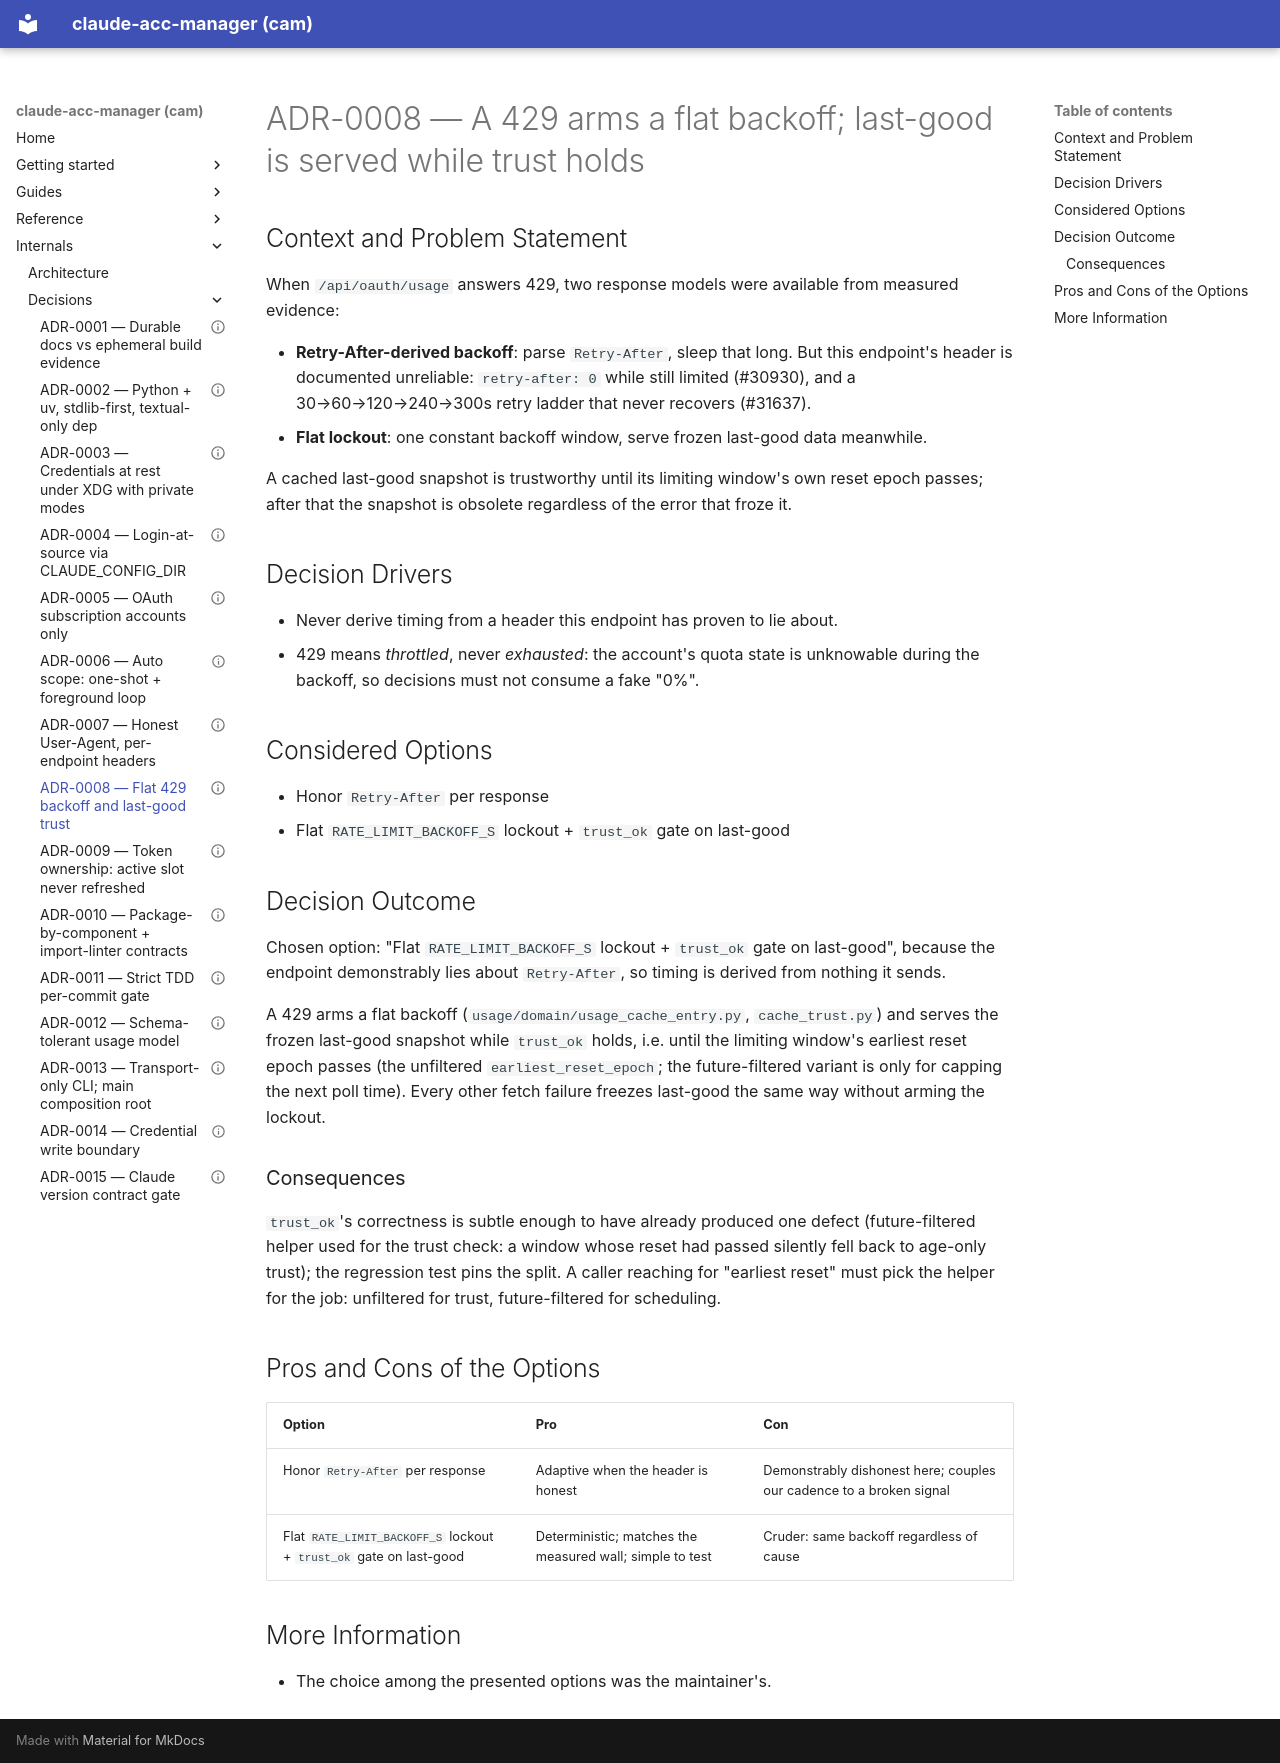

repository: dmenezesgabriel/claude-acc-manager · page: adr/0008-flat-429-backoff-and-last-good-trust/index.html · generator: mkdocs

---
status: accepted
date: 2026-09-11
---

# ADR-0008 — A 429 arms a flat backoff; last-good is served while trust holds

## Context and Problem Statement

When `/api/oauth/usage` answers 429, two response models were available from measured evidence:

- **Retry-After-derived backoff**: parse `Retry-After`, sleep that long. But this endpoint's header is documented unreliable: `retry-after: 0` while still limited (#30930), and a 30→60→120→240→300s retry ladder that never recovers (#31637).
- **Flat lockout**: one constant backoff window, serve frozen last-good data meanwhile.

A cached last-good snapshot is trustworthy until its limiting window's own reset epoch passes; after that the snapshot is obsolete regardless of the error that froze it.

## Decision Drivers

- Never derive timing from a header this endpoint has proven to lie about.
- 429 means *throttled*, never *exhausted*: the account's quota state is unknowable during the backoff, so decisions must not consume a fake "0%".

## Considered Options

- Honor `Retry-After` per response
- Flat `RATE_LIMIT_BACKOFF_S` lockout + `trust_ok` gate on last-good

## Decision Outcome

Chosen option: "Flat `RATE_LIMIT_BACKOFF_S` lockout + `trust_ok` gate on last-good", because the endpoint demonstrably lies about `Retry-After`, so timing is derived from nothing it sends.

A 429 arms a flat backoff (`usage/domain/usage_cache_entry.py`, `cache_trust.py`) and serves the frozen last-good snapshot while `trust_ok` holds, i.e. until the limiting window's earliest reset epoch passes (the unfiltered `earliest_reset_epoch`; the future-filtered variant is only for capping the next poll time). Every other fetch failure freezes last-good the same way without arming the lockout.

### Consequences

`trust_ok`'s correctness is subtle enough to have already produced one defect (future-filtered helper used for the trust check: a window whose reset had passed silently fell back to age-only trust); the regression test pins the split. A caller reaching for "earliest reset" must pick the helper for the job: unfiltered for trust, future-filtered for scheduling.

## Pros and Cons of the Options

| Option | Pro | Con |
| ------ | --- | --- |
| Honor `Retry-After` per response | Adaptive when the header is honest | Demonstrably dishonest here; couples our cadence to a broken signal |
| Flat `RATE_LIMIT_BACKOFF_S` lockout + `trust_ok` gate on last-good | Deterministic; matches the measured wall; simple to test | Cruder: same backoff regardless of cause |

## More Information

- The choice among the presented options was the maintainer's.
